5-way image classification set "Durian_Leaf_Diseases" from GitHub (tmai110605/DurianLeafDisease); label vocabulary: algal, allocaridara attack, blight, healthy, phomopsis.

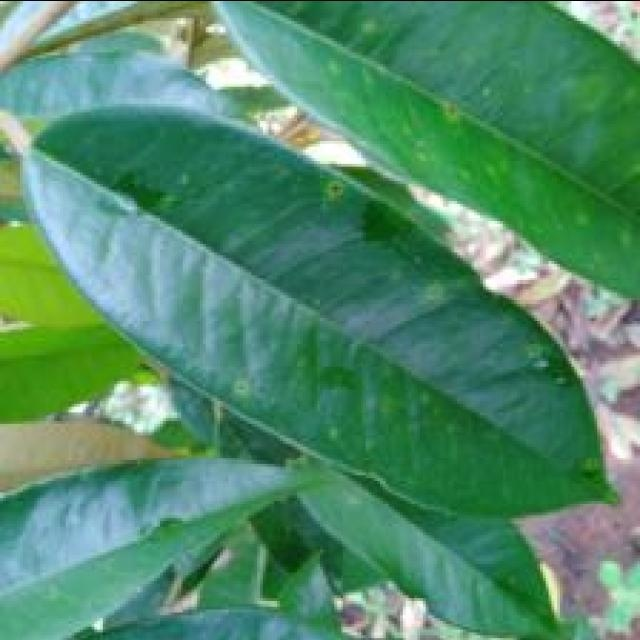
Label: phomopsis

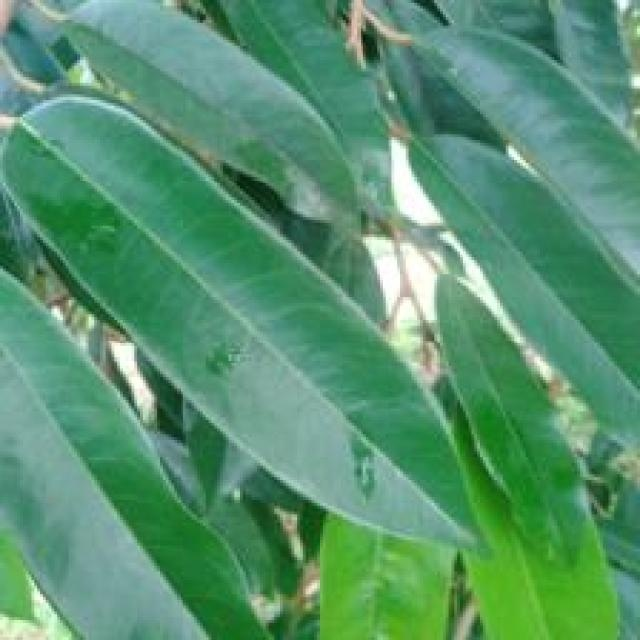
Label: healthy

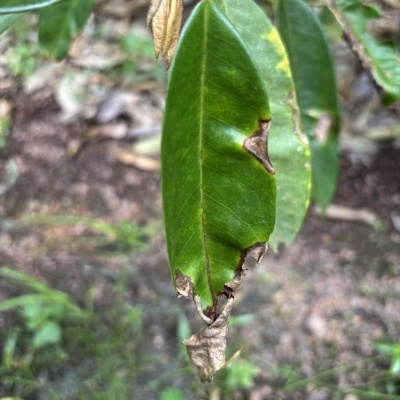
Label: blight

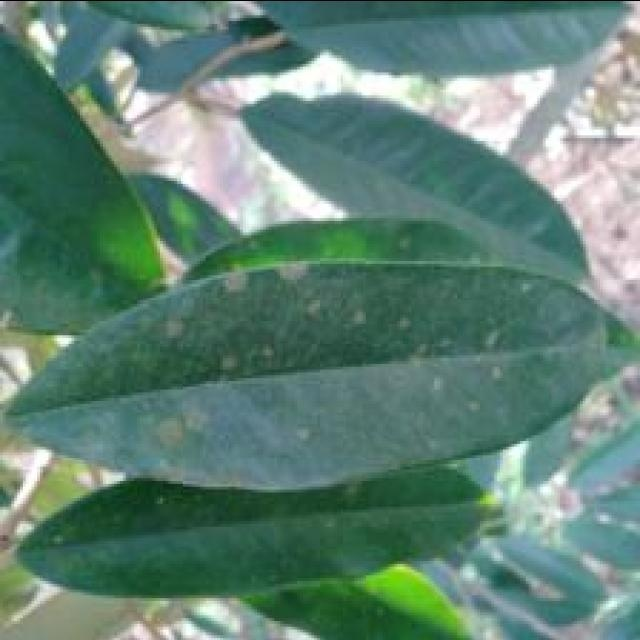
Label: algal

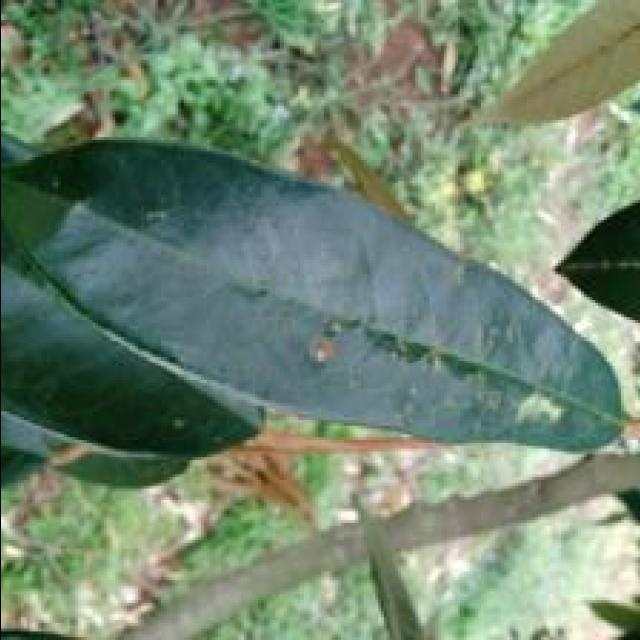
Label: allocaridara attack

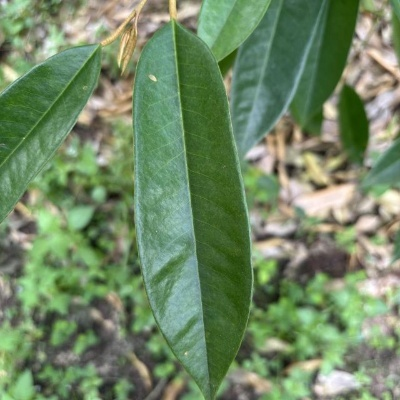
Label: healthy
